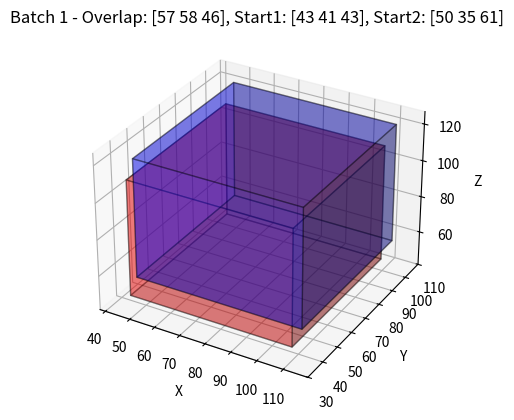

Python code for this plot:
import numpy as np


def random_overlap_tuple(ol: float):
    """
    Generates a random tuple of overlap fractions for three axes that sum to the given total overlap.
    Args:
        ol: float - total overlap fraction (0 < ol < 1)
    Returns:
        tuple of three floats representing the overlap fractions for each axis
        (ol_x, ol_y, ol_z) such that ol_x * ol_y * ol_z = ol
    """
    ln_ol = np.log(ol)
    weights = np.random.dirichlet(np.ones(3))
    # weights = np.ones(3) / 3  # uniform distribution for simplicity
    return tuple(np.exp(weights * ln_ol))


def make_overlapping_crops_w_bbox(
    batch, patch_size, min_overlap, max_overlap, debug=False
):
    """
    Args:
        batch: np.ndarray of shape (b, c, x, y, z)
        patch_size: tuple (px, py, pz) - size of the crop per axis
        min_overlap: float - minimum overlap fraction (0 < min_overlap < 1)
        max_overlap: float - maximum overlap fraction (0 < max_overlap < 1)
        debug: bool - if True, prints debug information

    Returns:
        crops1: np.ndarray of shape (b, c, px, py, pz)
        crops2: np.ndarray of shape (b, c, px, py, pz)
        bboxes1: np.ndarray of shape (b, 6) - (x1, y1, z1, x2, y2, z2) in crop-relative coords (0-1)
        bboxes2: np.ndarray of shape (b, 6) - same as above for second crop
    """
    b, c, X, Y, Z = batch.shape
    px, py, pz = patch_size
    crops_1 = np.zeros((b, c, px, py, pz), dtype=batch.dtype)
    crops_2 = np.zeros((b, c, px, py, pz), dtype=batch.dtype)
    bboxes1 = np.zeros((b, 6), dtype=np.float32)
    bboxes2 = np.zeros((b, 6), dtype=np.float32)

    for i in range(b):
        # Sample overlap amounts
        # Sample total volume overlap and split into per-axis overlap
        total_overlap = np.random.uniform(low=min_overlap, high=max_overlap)
        overlap_frac = random_overlap_tuple(total_overlap)

        overlap = [int(patch_size[d] * overlap_frac[d]) for d in range(3)]
        offset = [
            np.random.randint(0, X - patch_size[0] + 1),
            np.random.randint(0, Y - patch_size[1] + 1),
            np.random.randint(0, Z - patch_size[2] + 1),
        ]
        x_offset_min = max(0, offset[0] - overlap[0])  # Ensure we don't go below 0
        x_offset_max = min(
            X - patch_size[0], offset[0] + overlap[0]
        )  # Ensure we don't go above the max index
        y_offset_min = max(0, offset[1] - overlap[1])
        y_offset_max = min(Y - patch_size[1], offset[1] + overlap[1])
        z_offset_min = max(0, offset[2] - overlap[2])
        z_offset_max = min(Z - patch_size[2], offset[2] + overlap[2])

        # Randomly choose start points for the two crops
        start1 = np.array(offset)
        found = False
        counts = 0
        while not found:
            start2 = np.array(
                [
                    np.random.randint(x_offset_min, x_offset_max + 1),
                    np.random.randint(y_offset_min, y_offset_max + 1),
                    np.random.randint(z_offset_min, z_offset_max + 1),
                ]
            )
            # Check if the volume of actual overlap is greater np.prod(overlap)
            actual_ol = np.array(
                [
                    min(start1[0] + patch_size[0], start2[0] + patch_size[0])
                    - max(start1[0], start2[0]),
                    min(start1[1] + patch_size[1], start2[1] + patch_size[1])
                    - max(start1[1], start2[1]),
                    min(start1[2] + patch_size[2], start2[2] + patch_size[2])
                    - max(start1[2], start2[2]),
                ]
            )
            if (ol_ratio := np.prod(actual_ol / patch_size)) >= min_overlap:
                overlap = actual_ol
                found = True
            else:
                counts += 1

            if counts == 20:
                # return the same crop twice if we can't find a valid overlap
                start2 = start1

        if debug:
            print(
                f"Overlap: {ol_ratio}, Ol_Frac: {actual_ol / patch_size}, Start1: {start1}, Start2: {start2}"
            )
            print(f"{np.prod(overlap)} / {np.prod(patch_size)} = {ol_ratio}")
            print(f"Took {counts} attempts to find valid overlap.")

            import matplotlib.pyplot as plt

            # plot a 3d representation of the two crops by making a cuboid using the start points and patch size
            fig = plt.figure()
            ax = fig.add_subplot(111, projection="3d")
            ax.set_title(
                f"Batch {i + 1} - Overlap: {overlap}, Start1: {start1}, Start2: {start2}"
            )
            ax.set_xlabel("X")
            ax.set_ylabel("Y")
            ax.set_zlabel("Z")
            # Create cuboids for the two crops
            for start, color in zip([start1, start2], ["red", "blue"]):
                ax.bar3d(
                    start[0],
                    start[1],
                    start[2],
                    patch_size[0],
                    patch_size[1],
                    patch_size[2],
                    color=color,
                    alpha=0.3,
                    edgecolor="k",
                )

            plt.show()
            exit(0)

        # Extract crops
        crop1 = batch[
            i,
            :,
            start1[0] : start1[0] + px,
            start1[1] : start1[1] + py,
            start1[2] : start1[2] + pz,
        ]
        crop2 = batch[
            i,
            :,
            start2[0] : start2[0] + px,
            start2[1] : start2[1] + py,
            start2[2] : start2[2] + pz,
        ]

        crops_1[i] = crop1
        crops_2[i] = crop2

        # Compute absolute bbox of crop2 in crop1 and vice versa
        # Overlap region in world coords:
        abs_overlap_start = [max(start1[d], start2[d]) for d in range(3)]
        abs_overlap_end = [
            min(start1[d] + patch_size[d], start2[d] + patch_size[d]) for d in range(3)
        ]

        # bbox in crop1 coords, relative
        rel_start1 = [(abs_overlap_start[d] - start1[d]) / patch_size[d] for d in range(3)]
        rel_end1 = [(abs_overlap_end[d] - start1[d]) / patch_size[d] for d in range(3)]
        bboxes1[i] = [*rel_start1, *rel_end1]  # x1, y1, z1  # x2, y2, z2

        # bbox in crop2 coords
        rel_start2 = [(abs_overlap_start[d] - start2[d]) / patch_size[d] for d in range(3)]
        rel_end2 = [(abs_overlap_end[d] - start2[d]) / patch_size[d] for d in range(3)]
        bboxes2[i] = [*rel_start2, *rel_end2]  # x1, y1, z1  # x2, y2, z2

    return (crops_1, crops_2), (bboxes1, bboxes2)


if __name__ == "__main__":
    import matplotlib.pyplot as plt

    print(random_overlap_tuple(0.2))

    print(np.prod(random_overlap_tuple(0.2)))  # 0.2

    _b = 4
    _x, _y, _z = 128, 128, 128
    _xp, _yp, _zp = 64, 64, 64

    _batch = np.random.rand(_b, 1, _x, _y, _z).astype(np.float32)
    _patch_size = (_xp, _yp, _zp)
    _min_ol = 0.4
    _max_ol = 0.8

    (c1, c2), (bb1, bb2) = make_overlapping_crops_w_bbox(
        _batch, _patch_size, _min_ol, _max_ol, debug=True
    )
    print(c1.shape)  # (8, 1, 64, 64, 64)
    print(bb1[0], bb2[0])

    # show the bbox as rectangles for a 2d slice on each axis for all the crops
    _, _axs = plt.subplots(_b, 3 * 2, figsize=(30, 5 * _b))
    for _b_idx in range(_b):
        for _ax_idx, _dim in enumerate((2, 3, 4, 2, 3, 4)):
            ax = _axs[_b_idx, _ax_idx]
            if _ax_idx >= 3:
                _c, _bb = c2, bb2
                color = "blue"
            else:
                _c, _bb = c1, bb1
                color = "red"

            if _dim == 2:
                _full_im = _c[_b_idx, 0, _xp // 2, :, :]
                _bbox = _bb[_b_idx, [0, 1, 3, 4]] * _xp
            elif _dim == 3:
                _full_im = _c[_b_idx, 0, :, _yp // 2, :]
                _bbox = _bb[_b_idx, [0, 2, 3, 5]] * _yp
            else:
                _full_im = _c[_b_idx, 0, :, :, _zp // 2]
                _bbox = _bb[_b_idx, [1, 2, 4, 5]] * _zp
            ax.imshow(np.zeros_like(_full_im), cmap="gray")
            ax.add_patch(
                plt.Rectangle(
                    (_bbox[0], _bbox[1]),
                    _bbox[2] - _bbox[0],
                    _bbox[3] - _bbox[1],
                    edgecolor=color,
                    facecolor="none",
                    lw=2,
                )
            )
            ax.set_title(f"Crop {_b_idx + 1} - Dim {_dim + 1}")

    plt.tight_layout()
    plt.show()
